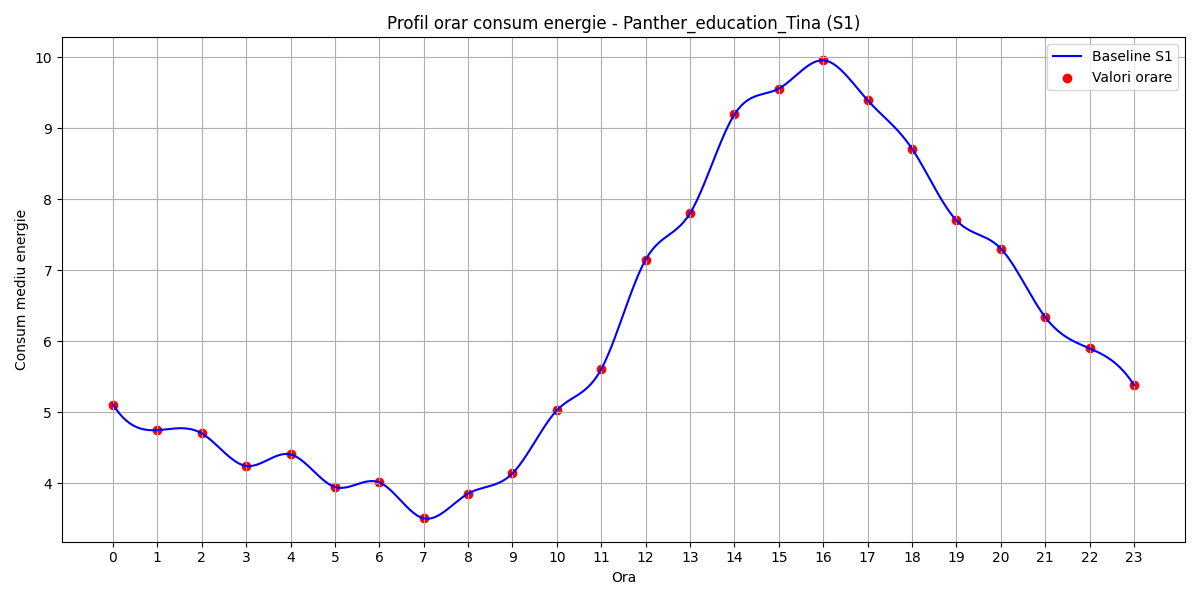

Source data for this figure (header and first rows):
hour, B(t)
0, 5.108
1, 4.746
2, 4.701
3, 4.242
4, 4.405
5, 3.946
6, 4.01
7, 3.503
8, 3.852
9, 4.137
10, 5.025
11, 5.606
12, 7.149
13, 7.802
14, 9.195
15, 9.559
16, 9.958
17, 9.395
18, 8.712
19, 7.703
20, 7.305
21, 6.34
22, 5.898
23, 5.383
